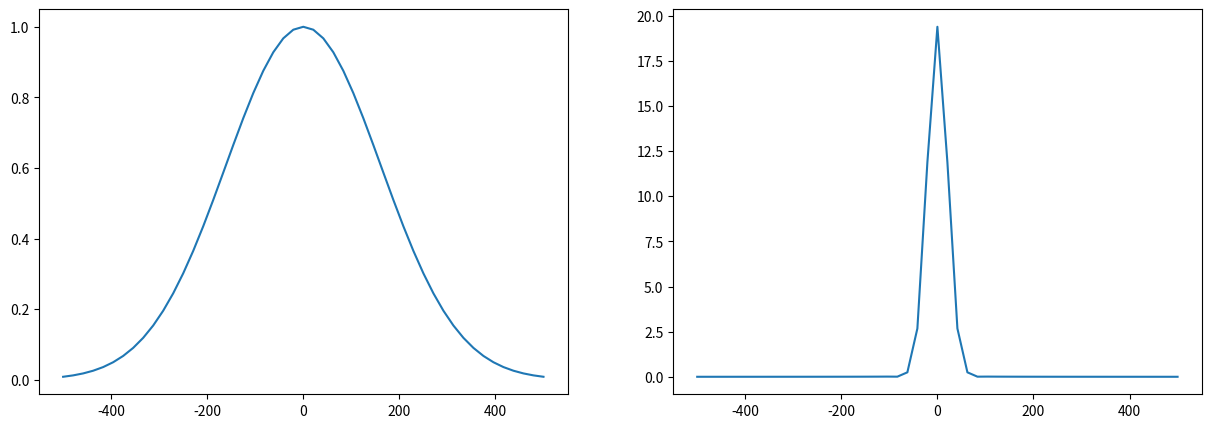
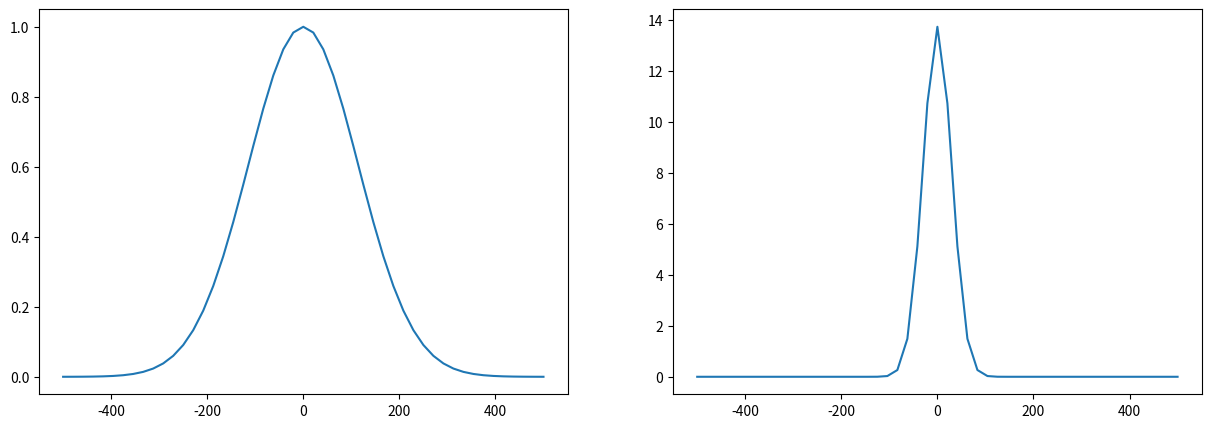
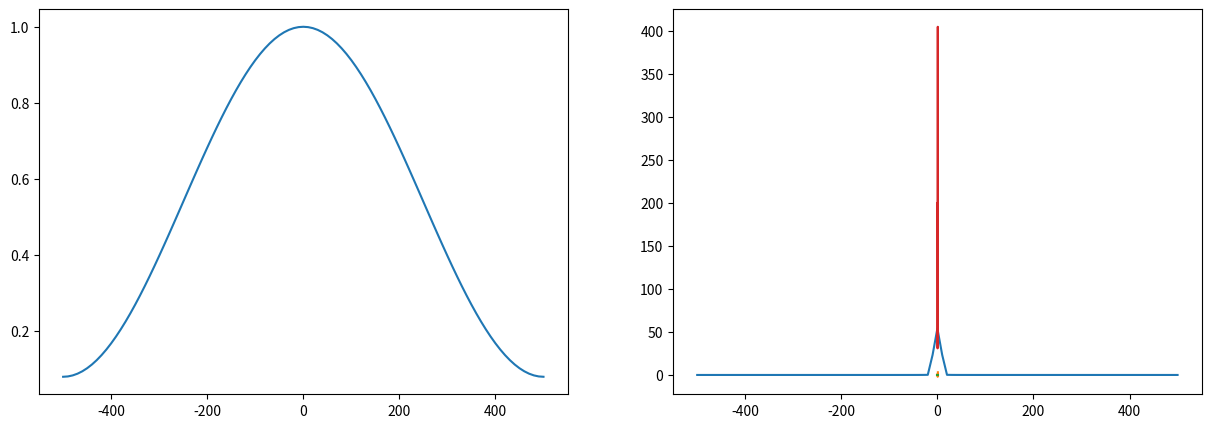

Source code (Python) for these figures, in order:
import numpy as np
import matplotlib.pyplot as plt

C = 1
alpha = 5
N = 1000
m = 100
M = 49

phi = lambda t : C*np.exp(-alpha*t**2)

num = lambda j : j - (m + (M-1)/2)
den = M/2

w = np.array([phi(num(j)/den) for j in range (m, m+M)])

t = np.linspace(-500, 500, M)

W = np.fft.fftshift(np.abs(np.fft.fft(w)))

fig, axs = plt.subplots(1, 2, figsize=(15, 5))
axs[0].plot(t, w)
axs[1].plot(t, W)
plt.show()

alpha = 10

w = np.array([phi(num(j)/den) for j in range (m, m+M)])

t = np.linspace(-500, 500, M)

W = np.fft.fftshift(np.abs(np.fft.fft(w)))

fig, axs = plt.subplots(1, 2, figsize=(15, 5))
axs[0].plot(t, w)
axs[1].plot(t, W)
plt.show()

M = 100

phi = lambda t : 0.54 - 0.46*np.cos(2*np.pi*t)

ins = lambda j : (j - m)/M

w = np.array([phi(ins(j)) for j in range(m, m+M+1)])

t = np.linspace(-500, 500, M+1)

W = np.fft.fftshift(np.abs(np.fft.fft(w)))

fig, axs = plt.subplots(1, 2, figsize=(15, 5))
axs[0].plot(t, w)
axs[1].plot(t, W)
plt.show()

t = np.linspace(0, 1, 200)
dw0 = np.vectorize(lambda t0 : np.sin(2*np.pi*t0) + np.pi*np.cos(2*np.pi*t0)*t0) ## Não coloquei o -200*np.pi que multiplica tudo, pois ele não é relevante para achar os pontos de máximo

plt.plot(t, dw0(t))
plt.plot(t, [0 for i in range(200)])
plt.show()

t = np.linspace(0, 1, 200)
w = np.vectorize(lambda t0 : 150 + 50*np.cos(2*np.pi*t0))
dw = np.vectorize(lambda t0 : -100*np.sin(2*np.pi*t0)*np.pi)
w0 = np.vectorize(lambda t0 : w(t0)+dw(t0)*t0)
plt.plot(t, w0(t))
plt.show()